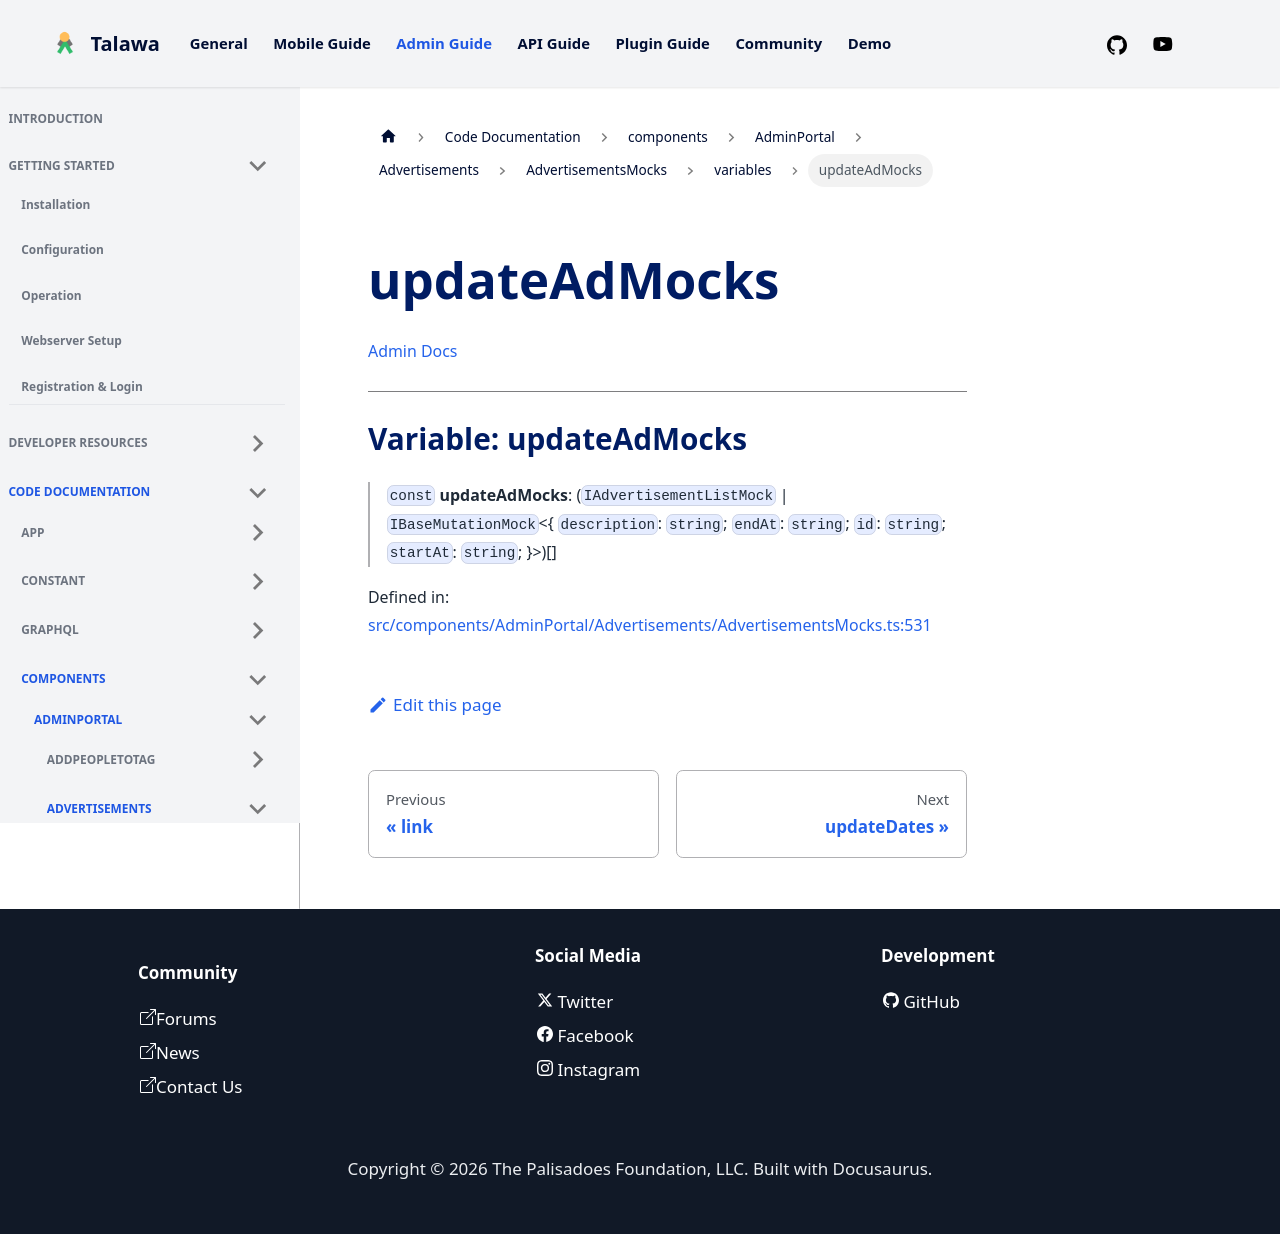

repository: PalisadoesFoundation/talawa-admin · page: docs/auto-docs/components/AdminPortal/Advertisements/AdvertisementsMocks/variables/updateAdMocks/index.html · generator: docusaurus

[Admin Docs](/)

***

# Variable: updateAdMocks

> `const` **updateAdMocks**: (`IAdvertisementListMock` \| `IBaseMutationMock`\<\{ `description`: `string`; `endAt`: `string`; `id`: `string`; `startAt`: `string`; \}\>)[]

Defined in: [src/components/AdminPortal/Advertisements/AdvertisementsMocks.ts:531](https://github.com/PalisadoesFoundation/talawa-admin/blob/main/src/components/AdminPortal/Advertisements/AdvertisementsMocks.ts#L531)
